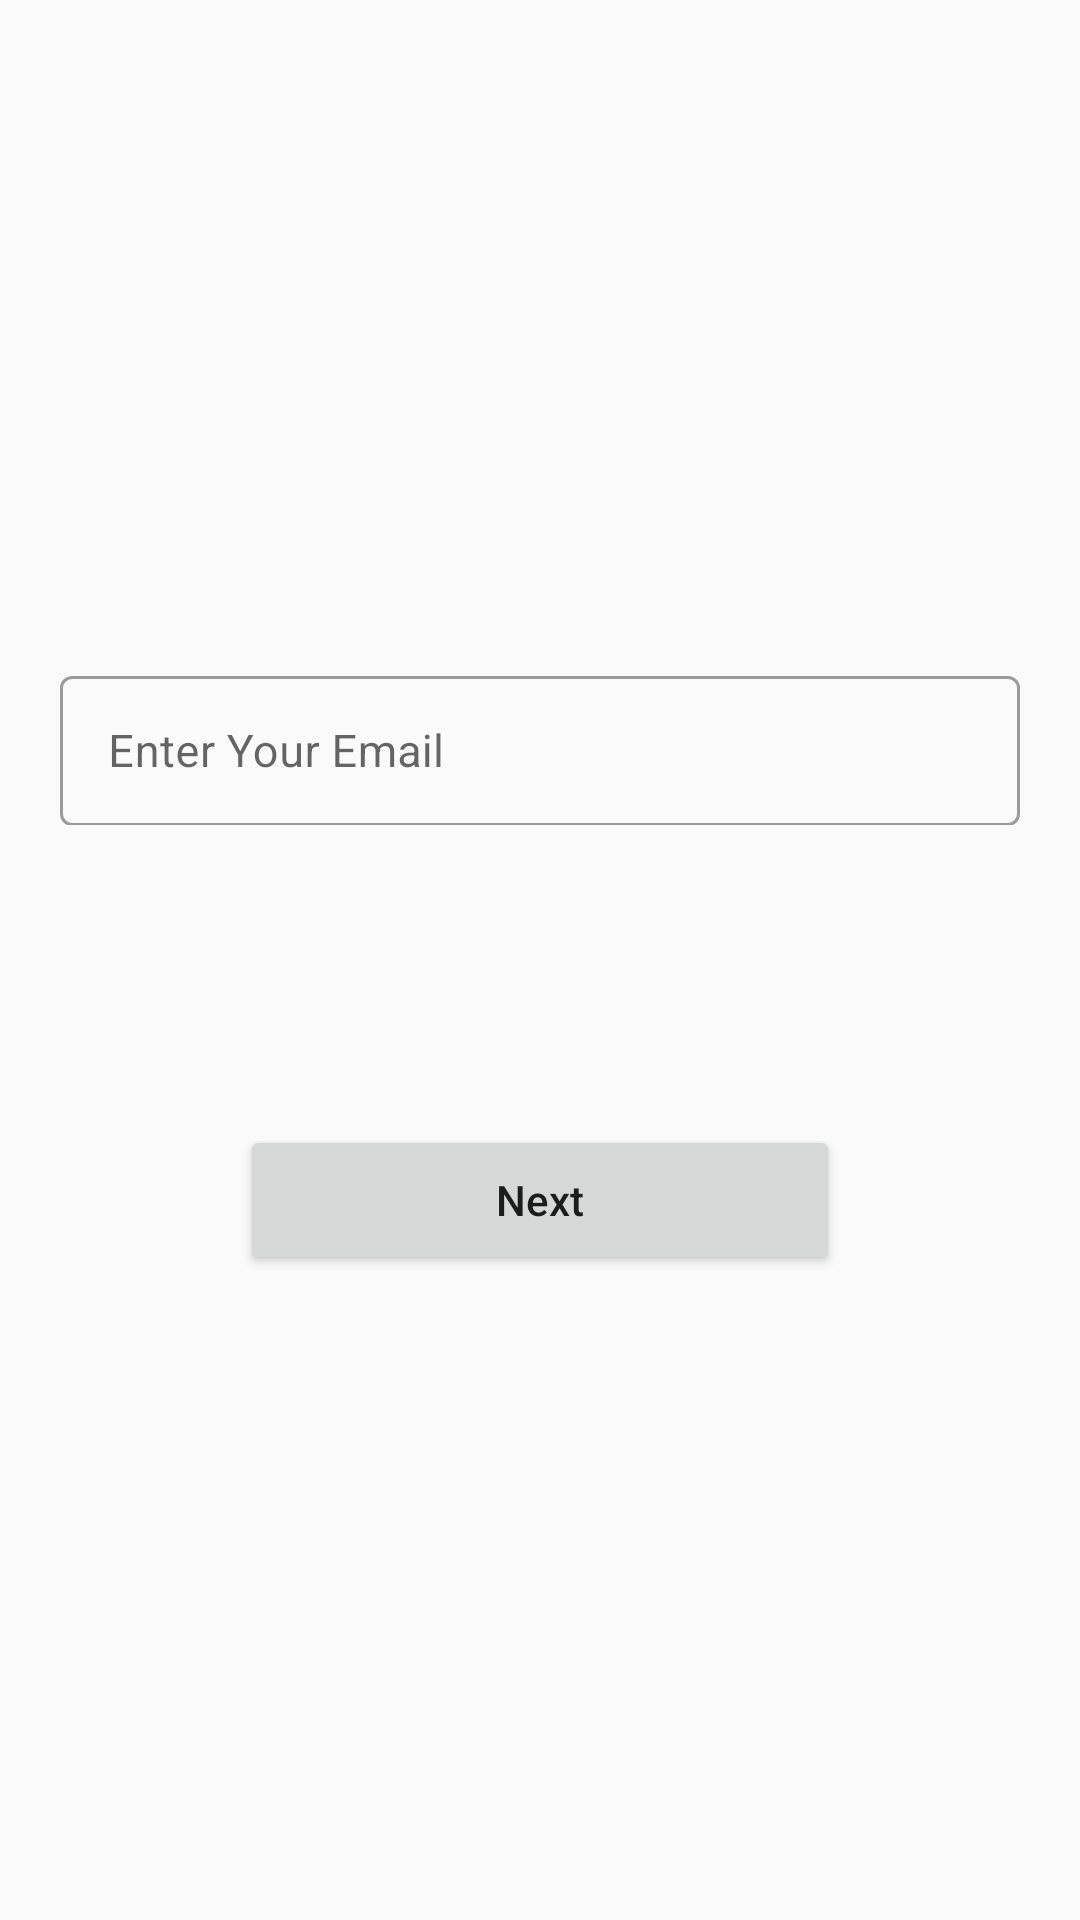

Layout XML and referenced resources for this Android screen:
<!-- AndroidManifest.xml: application theme Theme.FragmentKt -->
<!-- res/layout/fragment_email.xml -->
<?xml version="1.0" encoding="utf-8"?>
<LinearLayout xmlns:android="http://schemas.android.com/apk/res/android"
    xmlns:tools="http://schemas.android.com/tools"
    android:layout_width="match_parent"
    android:layout_height="match_parent"
    android:padding="20dp"
    android:orientation="vertical"
    tools:context=".Fragment.EmailFragment">


    <com.google.android.material.textfield.TextInputLayout
        style="@style/Widget.MaterialComponents.TextInputLayout.OutlinedBox"
        android:layout_width="match_parent"
        android:layout_height="55dp"
        android:layout_marginTop="200dp">
        <com.google.android.material.textfield.TextInputEditText
            android:id="@+id/FragEmailTv"
            android:layout_width="match_parent"
            android:layout_height="50dp"
            android:hint="Enter Your Email"
            android:inputType="textEmailAddress"
            android:textSize="15sp"  />
    </com.google.android.material.textfield.TextInputLayout>


    <androidx.appcompat.widget.AppCompatButton
        android:layout_width="200dp"
        android:layout_height="50dp"
        android:text="Next"
        android:layout_gravity="center"
        android:textAllCaps="false"
        android:layout_marginTop="100dp"
        android:id="@+id/FragEmailBtnNext"/>

</LinearLayout>
<!-- resources referenced by this layout -->
<resources>
  <style name="Theme.FragmentKt" parent="Theme.MaterialComponents.Light.NoActionBar.Bridge">
          
          <item name="colorPrimary">@color/teal_700</item>
          <item name="colorPrimaryVariant">@color/teal_700</item>
          <item name="colorOnPrimary">@color/white</item>
          
          <item name="colorSecondary">@color/teal_200</item>
          <item name="colorSecondaryVariant">@color/teal_700</item>
          <item name="colorOnSecondary">@color/black</item>
          
          <item name="android:statusBarColor">?attr/colorPrimaryVariant</item>
          
      </style>
  <color name="teal_700">#FF018786</color>
  <color name="white">#FFFFFFFF</color>
  <color name="teal_200">#FF03DAC5</color>
  <color name="black">#FF000000</color>
</resources>
